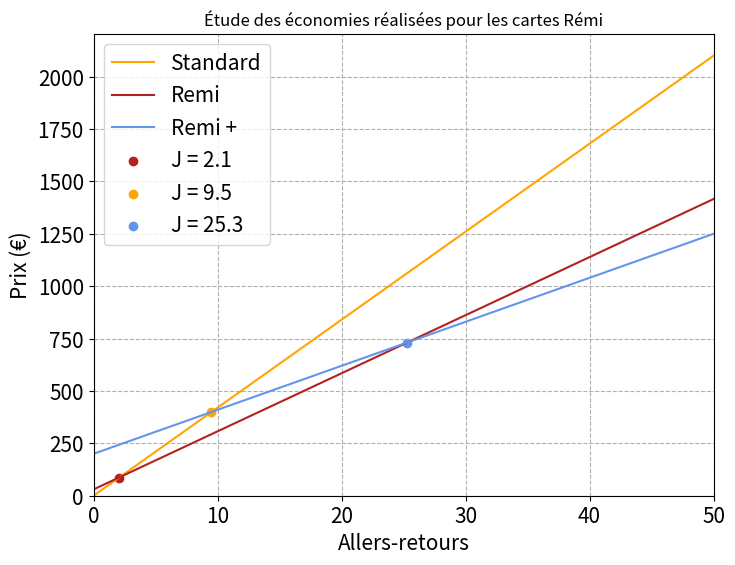

Python code for this plot:
import numpy as np
import matplotlib.pyplot as plt

base = 42

def cout(x, fixe, pourcent):
    return pourcent*base*x + fixe

xliste = np.linspace(0, 50, 1000)
cout_stand = cout(xliste, 0, 1)
cout_remi = cout(xliste, 30, 0.66)
cout_rplu = cout(xliste, 200, 0.50)

idx_sr = np.argwhere(np.diff(np.sign(cout_stand - cout_remi))).flatten()
idx_srp = np.argwhere(np.diff(np.sign(cout_stand - cout_rplu))).flatten()
idx_rp = np.argwhere(np.diff(np.sign(cout_remi - cout_rplu))).flatten()

fig, ax = plt.subplots(figsize=[8, 6])

plt.grid(linestyle='--')

ax.plot(xliste, cout_stand,
        color='orange',
        label='Standard')
ax.plot(xliste, cout_remi,
        color='firebrick',
        label='Remi')
ax.plot(xliste, cout_rplu,
        color='cornflowerblue',
        label='Remi +')

ax.scatter(xliste[idx_sr], cout_stand[idx_sr],
           color='firebrick',
           label=f'J = {xliste[idx_sr][0]:.1f}')
ax.scatter(xliste[idx_srp], cout_stand[idx_srp],
           color='orange',
           label=f'J = {xliste[idx_srp][0]:.1f}')
ax.scatter(xliste[idx_rp], cout_remi[idx_rp],
           color='cornflowerblue',
           label=f'J = {xliste[idx_rp][0]:.1f}')

ax.set_xlim(min(xliste), max(xliste))
ax.set_ylim(bottom=0)

ax.set_xlabel('Allers-retours', fontsize=15)
ax.set_ylabel('Prix (€)', fontsize=15)

ax.tick_params(labelsize=15)

ax.legend(fontsize=15)
ax.set_title('Étude des économies réalisées pour les cartes Rémi')
plt.show()
